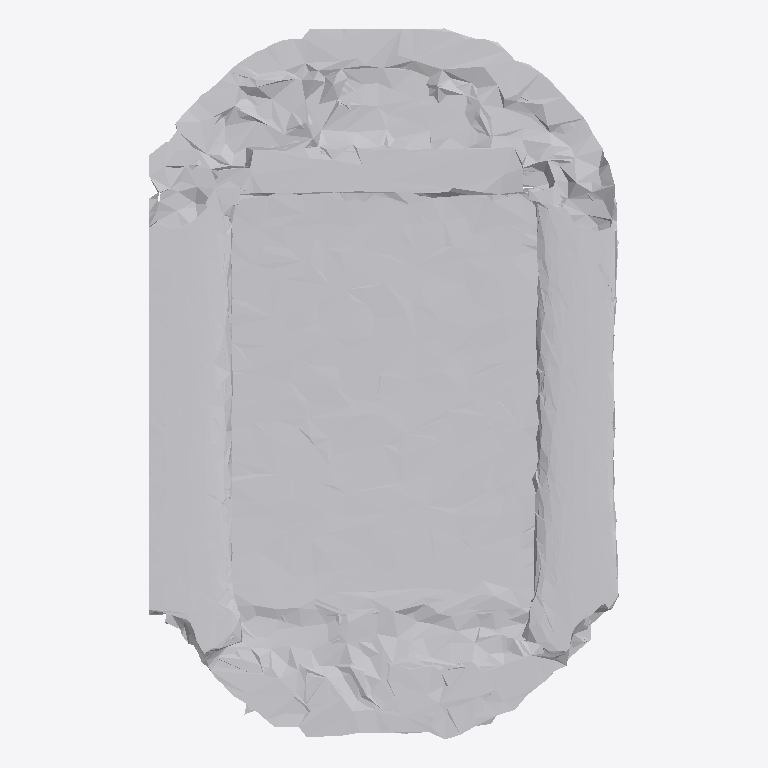
Plan cut of the same IFC building model at storey 'Ground Floor' (level 0.00 m, cut at 1.40 m), seen from above with north up, elements coloured by IFC class: 1 other element (light grey). No cut surface shows.
Extent 0.7 m × 1.0 m × 0.1 m (x, y, z). Storeys (1): Ground Floor at 0.00 m. Elements (1): 1 IfcFurniture.

HEADER;
FILE_DESCRIPTION(('ViewDefinition [CoordinationView]'),'2;1');
FILE_NAME('','2026-07-12T07:43:37',(''),(''),'IfcOpenShell 0.8.0','IfcOpenShell 0.8.0','');
FILE_SCHEMA(('IFC4'));
ENDSEC;
DATA;
#17=IFCPROJECT('0OzxX30Pn1FOdUX2MHmzAj',#5,'Office Project',$,$,$,$,(#15),#10);
#20=IFCSITE('1QR38pi8rCVvuRJXa8Z6t9',#5,'Site',$,$,#19,$,$,.ELEMENT.,$,$,$,$,$);
#22=IFCBUILDING('0CZB7A_KX9XvfPiF7ZMrVO',#5,'Building',$,$,#21,$,$,.ELEMENT.,$,$,$);
#24=IFCBUILDINGSTOREY('1fMFjoJFz4VO4Jo1$XouRi',#5,'Ground Floor',$,$,#23,$,$,.ELEMENT.,0.0);
#35=IFCFURNITURE('2$qf1wSVv3Y8kHpGZJai1X',#5,'list04_mirror',$,$,#34,#31,$,$);
ENDSEC;
